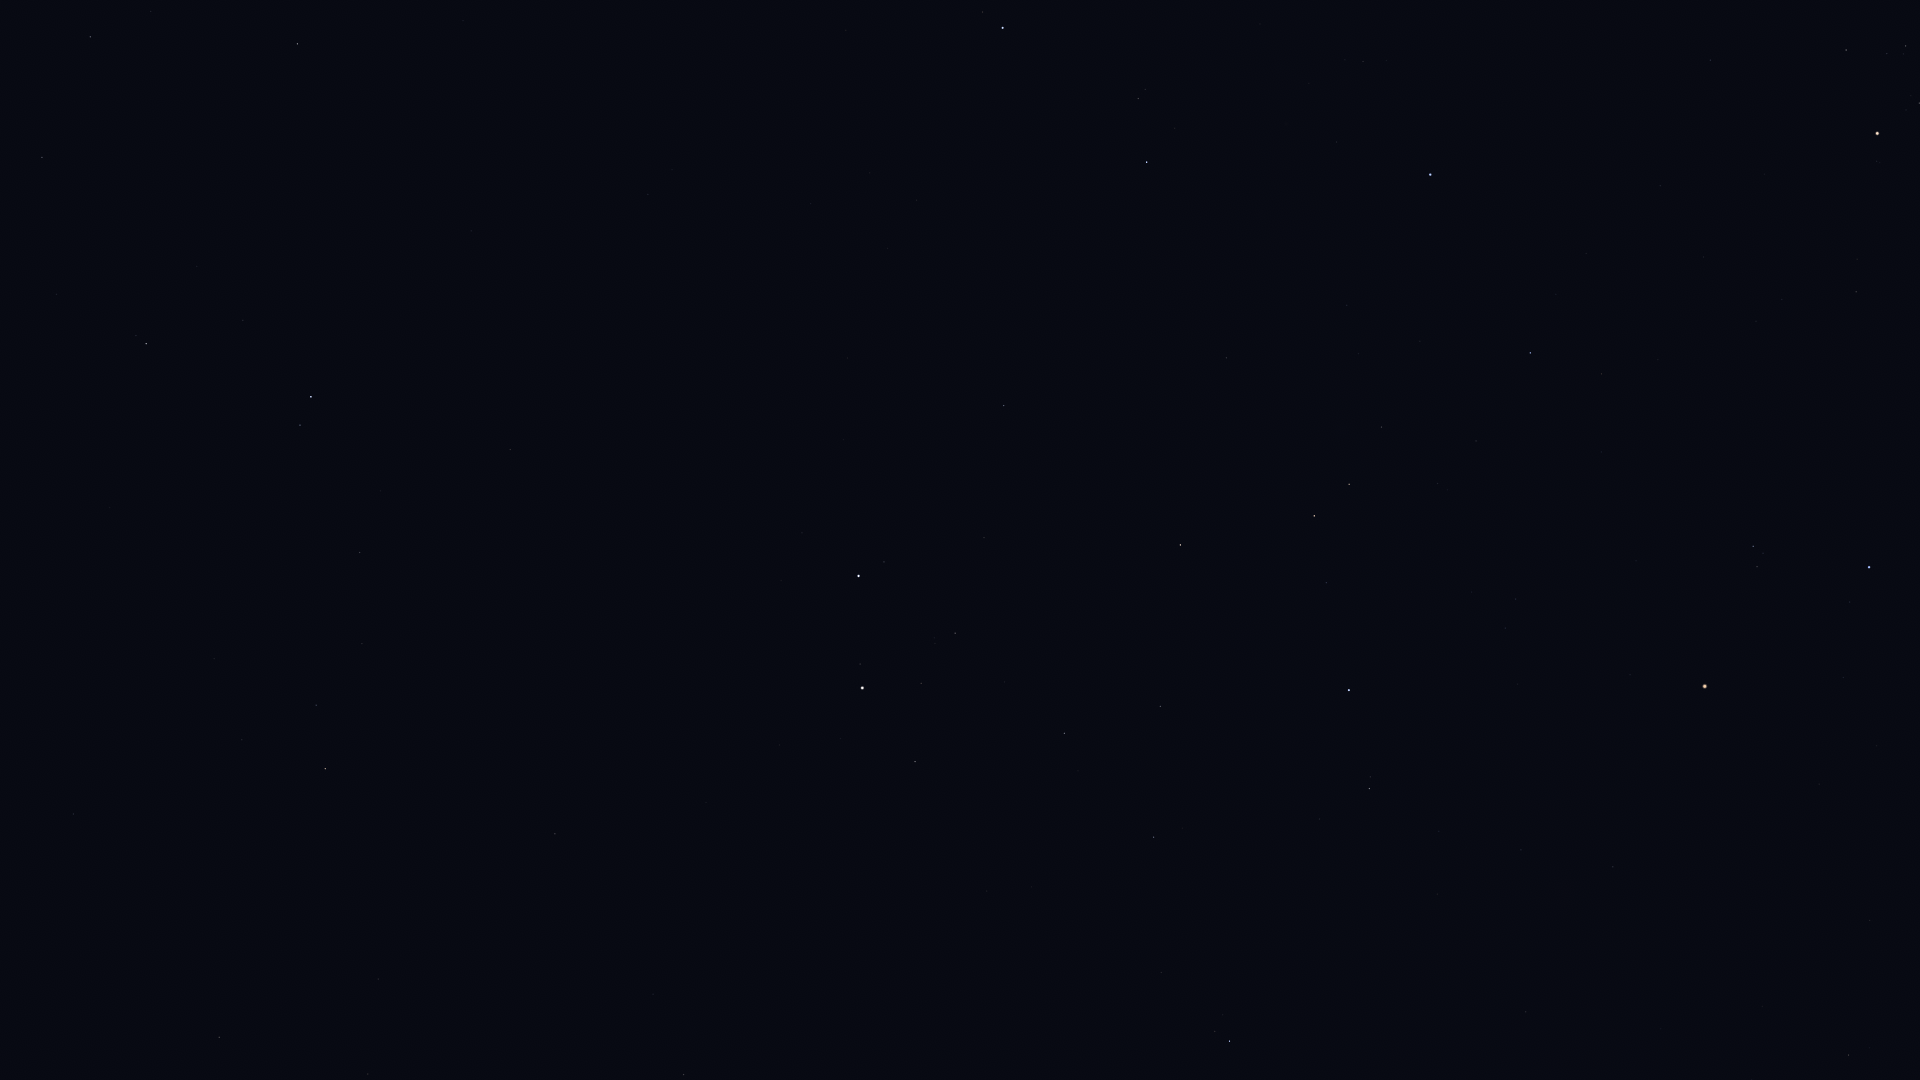

Source data for this figure (header and first rows):
Star_ID, Name, X, Y
20455, Secunda Hyadum, 1906, 46
20648, HIP 20648, 1887, 53
20889, Ain, 1846, 50
21421, Aldebaran, 1877, 133
21881, HIP 21881, 1710, 60
25336, Bellatrix, 1869, 567
25428, Elnath, 1430, 174
26207, Meissa, 1753, 546
26451, Tianguan, 1530, 353
27913, HIP 27913, 1476, 441
27989, Betelgeuse, 1705, 686
28360, Menkalinan, 1003, 28
28380, Mahasim, 1147, 162
28614, HIP 28614, 1630, 675
28716, HIP 28716, 1438, 483
28734, HIP 28734, 1382, 427
29038, HIP 29038, 1516, 599
29426, HIP 29426, 1505, 628
29434, HIP 29434, 1472, 592
29651, HIP 29651, 1849, 1055
29655, HIP 29655, 1349, 484
30343, HIP 30343, 1314, 516
30419, HIP 30419, 1613, 867
30665, HIP 30665, 1455, 710
30860, Lucilinburhuc, 1013, 232
30883, HIP 30883, 1326, 583
30905, Lusitânia, 1479, 763
31216, HIP 31216, 1521, 850
31681, HIP 31681, 1349, 690
31978, HIP 31978, 1439, 831
32246, HIP 32246, 1180, 545
32362, HIP 32362, 1369, 788
32533, HIP 32533, 1437, 894
32916, Nervia, 900, 268
33018, HIP 33018, 1004, 405
34088, HIP 34088, 1160, 706
34693, HIP 34693, 984, 538
35350, HIP 35350, 1154, 837
35550, HIP 35550, 1064, 733
36046, HIP 36046, 955, 633
36145, HIP 36145, 648, 194
36188, Gomeisa, 1230, 1041
36850, Castor, 859, 576
36962, HIP 36962, 921, 683
37740, HIP 37740, 915, 762
37826, Pollux, 862, 688
40167, Tegmine, 864, 992
40687, Násti, 325, 10
40843, HIP 40843, 706, 802
40881, Piautos, 742, 875
41075, Alsciaukat, 510, 449
41704, Muscida, 297, 44
42556, Meleph, 691, 1031
42806, Asellus Borealis, 653, 994
42911, Asellus Australis, 684, 1074
43587, Copernicus, 529, 857
43674, Stribor, 475, 749
44127, Talitha, 311, 397
44248, HIP 44248, 360, 552
44471, Alkaphrah, 300, 425
... 10 more rows
